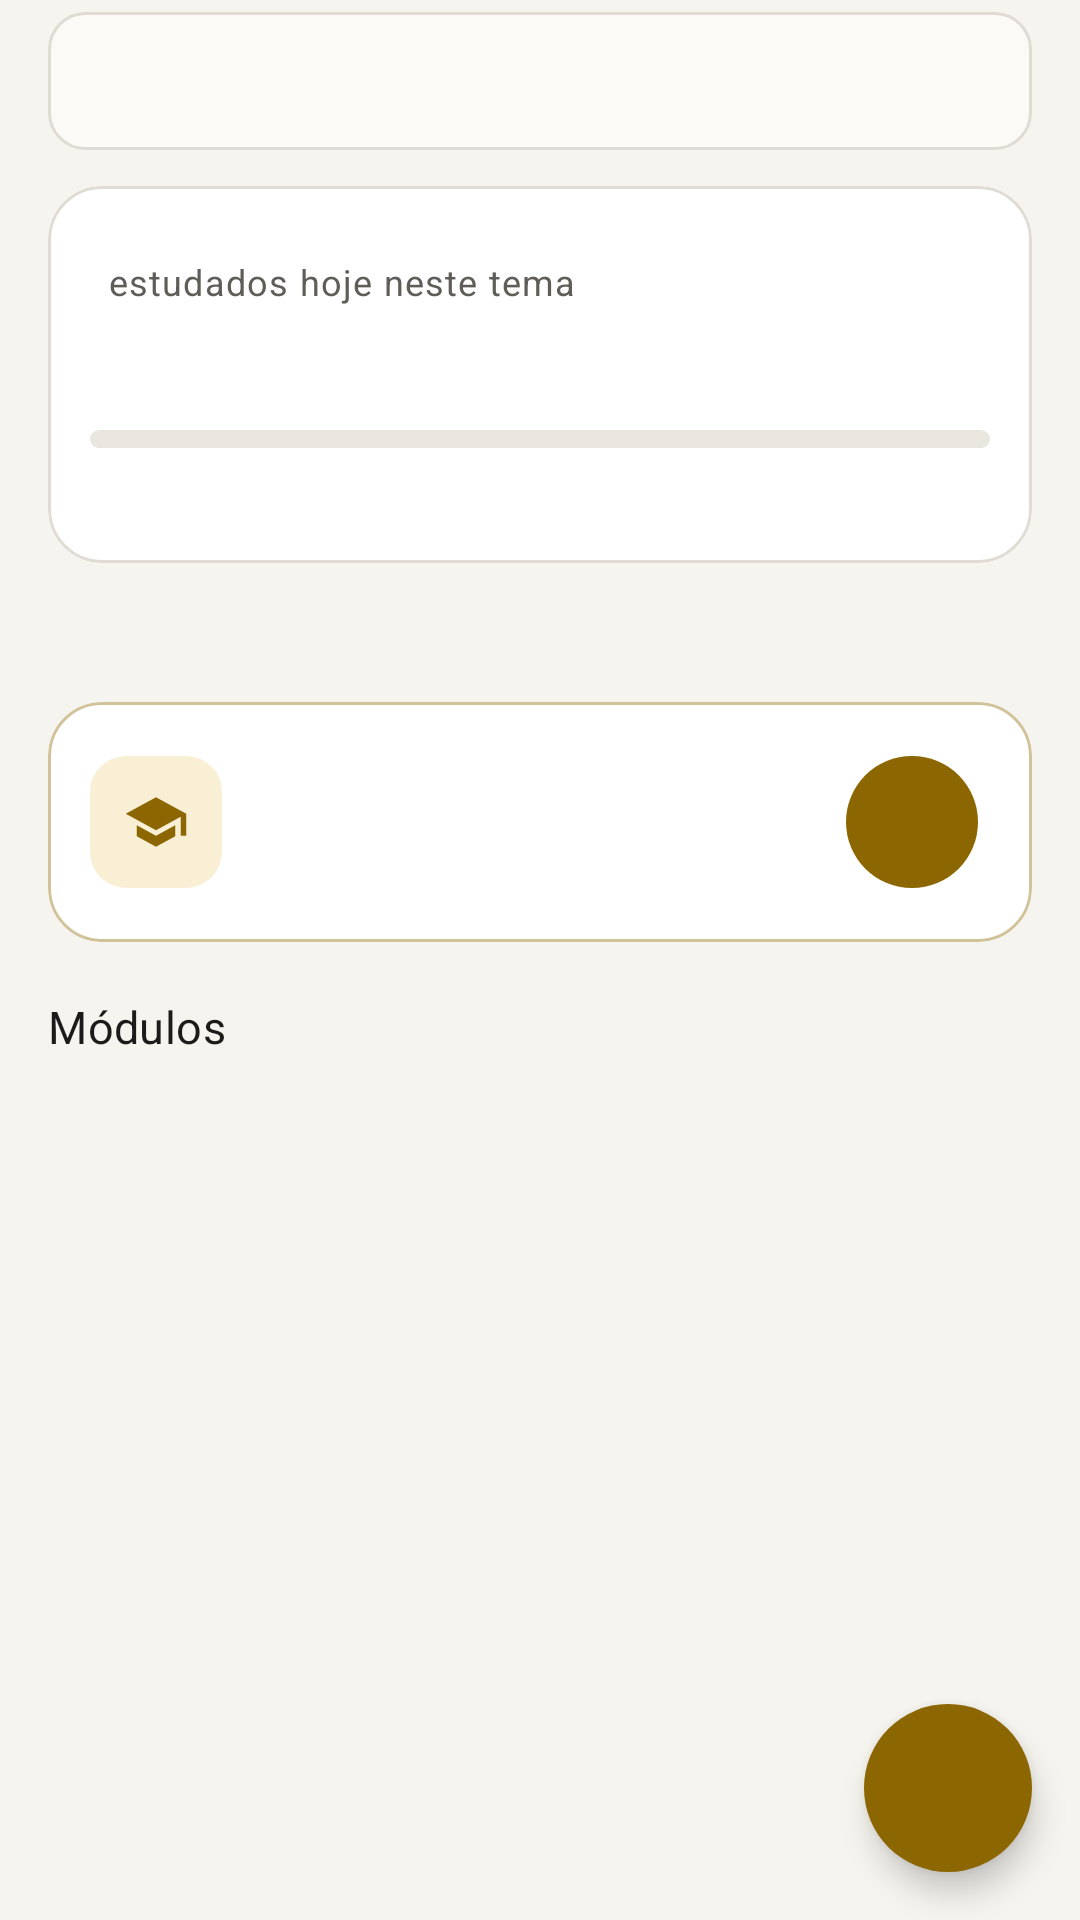

This screen was rendered from an Android layout file. Write that file and the resources it references.
<!-- AndroidManifest.xml: application theme Theme.Alfred -->
<!-- res/layout/fragment_study.xml -->
<?xml version="1.0" encoding="utf-8"?>
<FrameLayout xmlns:android="http://schemas.android.com/apk/res/android"
    xmlns:app="http://schemas.android.com/apk/res-auto"
    android:layout_width="match_parent"
    android:layout_height="match_parent">

    <androidx.core.widget.NestedScrollView
        android:layout_width="match_parent"
        android:layout_height="match_parent">

        <LinearLayout
            android:layout_width="match_parent"
            android:layout_height="wrap_content"
            android:orientation="vertical"
            android:paddingBottom="@dimen/list_bottom_space">

            
            <LinearLayout
                android:layout_width="match_parent"
                android:layout_height="wrap_content"
                android:layout_marginHorizontal="@dimen/screen_padding"
                android:layout_marginTop="4dp"
                android:background="@drawable/bg_segment_group"
                android:gravity="center_vertical"
                android:orientation="horizontal"
                android:padding="3dp">

                <com.google.android.material.tabs.TabLayout
                    android:id="@+id/tabs"
                    android:layout_width="0dp"
                    android:layout_height="40dp"
                    android:layout_weight="1"
                    android:background="@android:color/transparent"
                    app:tabGravity="start"
                    app:tabIndicator="@drawable/bg_tab_indicator"
                    app:tabIndicatorColor="@null"
                    app:tabIndicatorFullWidth="true"
                    app:tabIndicatorGravity="stretch"
                    app:tabMode="scrollable"
                    app:tabRippleColor="@null"
                    app:tabSelectedTextColor="@android:color/white"
                    app:tabTextColor="@color/text_secondary" />

                <ImageButton
                    android:id="@+id/button_add_topic"
                    android:layout_width="40dp"
                    android:layout_height="40dp"
                    android:background="?attr/selectableItemBackgroundBorderless"
                    android:contentDescription="@string/study_topic_add"
                    android:src="@drawable/ic_add"
                    app:tint="@color/highlight" />
            </LinearLayout>

            
            <com.google.android.material.card.MaterialCardView
                android:id="@+id/summary_card"
                style="?attr/materialCardViewFilledStyle"
                android:layout_width="match_parent"
                android:layout_height="wrap_content"
                android:layout_marginHorizontal="@dimen/screen_padding"
                android:layout_marginTop="12dp">

                <LinearLayout
                    android:layout_width="match_parent"
                    android:layout_height="wrap_content"
                    android:orientation="vertical"
                    android:padding="14dp">

                    <LinearLayout
                        android:layout_width="match_parent"
                        android:layout_height="wrap_content"
                        android:gravity="bottom"
                        android:orientation="horizontal">

                        <TextView
                            android:id="@+id/today_time"
                            android:layout_width="wrap_content"
                            android:layout_height="wrap_content"
                            android:fontFamily="sans-serif-medium"
                            android:textColor="@color/study"
                            android:textSize="24sp" />

                        <TextView
                            android:layout_width="0dp"
                            android:layout_height="wrap_content"
                            android:layout_marginStart="6dp"
                            android:layout_marginBottom="3dp"
                            android:layout_weight="1"
                            android:text="@string/study_today_label"
                            android:textAppearance="@style/TextAppearance.Alfred.Caption" />
                    </LinearLayout>

                    <TextView
                        android:id="@+id/studied_count"
                        android:layout_width="match_parent"
                        android:layout_height="wrap_content"
                        android:layout_marginTop="8dp"
                        android:textAppearance="@style/TextAppearance.Alfred.Body" />

                    <com.google.android.material.progressindicator.LinearProgressIndicator
                        android:id="@+id/studied_bar"
                        android:layout_width="match_parent"
                        android:layout_height="wrap_content"
                        android:layout_marginTop="8dp"
                        android:max="100"
                        app:indicatorColor="@color/study" />

                    <TextView
                        android:id="@+id/topic_summary"
                        android:layout_width="match_parent"
                        android:layout_height="wrap_content"
                        android:layout_marginTop="8dp"
                        android:textAppearance="@style/TextAppearance.Alfred.Caption" />
                </LinearLayout>
            </com.google.android.material.card.MaterialCardView>

            
            <TextView
                android:id="@+id/focus_title"
                android:layout_width="wrap_content"
                android:layout_height="wrap_content"
                android:layout_marginStart="@dimen/screen_padding"
                android:layout_marginTop="18dp"
                android:textAppearance="@style/TextAppearance.Alfred.Section" />

            <com.google.android.material.card.MaterialCardView
                android:id="@+id/focus_card"
                style="?attr/materialCardViewFilledStyle"
                android:layout_width="match_parent"
                android:layout_height="wrap_content"
                android:layout_marginHorizontal="@dimen/screen_padding"
                android:layout_marginTop="8dp"
                app:strokeColor="@color/study_focus_stroke">

                <LinearLayout
                    android:layout_width="match_parent"
                    android:layout_height="wrap_content"
                    android:gravity="center_vertical"
                    android:orientation="horizontal"
                    android:padding="14dp">

                    <FrameLayout
                        android:layout_width="44dp"
                        android:layout_height="44dp"
                        android:background="@drawable/bg_icon_tile"
                        android:backgroundTint="@color/gold_container">

                        <ImageView
                            android:layout_width="22dp"
                            android:layout_height="22dp"
                            android:layout_gravity="center"
                            android:importantForAccessibility="no"
                            android:src="@drawable/ic_study"
                            app:tint="@color/study" />
                    </FrameLayout>

                    <LinearLayout
                        android:layout_width="0dp"
                        android:layout_height="wrap_content"
                        android:layout_marginStart="12dp"
                        android:layout_weight="1"
                        android:orientation="vertical">

                        <TextView
                            android:id="@+id/focus_name"
                            android:layout_width="match_parent"
                            android:layout_height="wrap_content"
                            android:textAppearance="@style/TextAppearance.Alfred.Title" />

                        <TextView
                            android:id="@+id/focus_detail"
                            android:layout_width="match_parent"
                            android:layout_height="wrap_content"
                            android:textAppearance="@style/TextAppearance.Alfred.Caption" />
                    </LinearLayout>

                    <com.google.android.material.button.MaterialButton
                        android:id="@+id/focus_button"
                        style="@style/Widget.Material3.Button.IconButton.Filled"
                        android:layout_width="52dp"
                        android:layout_height="52dp"
                        app:backgroundTint="@color/highlight"
                        app:iconSize="26dp"
                        app:iconTint="@color/on_highlight" />
                </LinearLayout>
            </com.google.android.material.card.MaterialCardView>

            <TextView
                android:id="@+id/subjects_title"
                android:layout_width="wrap_content"
                android:layout_height="wrap_content"
                android:layout_marginStart="@dimen/screen_padding"
                android:layout_marginTop="18dp"
                android:layout_marginBottom="4dp"
                android:text="@string/study_modules_title"
                android:textAppearance="@style/TextAppearance.Alfred.Section" />

            <androidx.recyclerview.widget.RecyclerView
                android:id="@+id/list"
                android:layout_width="match_parent"
                android:layout_height="wrap_content"
                android:nestedScrollingEnabled="false"
                android:paddingHorizontal="@dimen/screen_padding"
                app:layoutManager="androidx.recyclerview.widget.LinearLayoutManager" />

            <include layout="@layout/view_empty_state" />
        </LinearLayout>
    </androidx.core.widget.NestedScrollView>

    <com.google.android.material.floatingactionbutton.FloatingActionButton
        android:id="@+id/fab"
        android:layout_width="wrap_content"
        android:layout_height="wrap_content"
        android:layout_gravity="bottom|end"
        android:layout_margin="16dp"
        android:contentDescription="@string/add"
        app:srcCompat="@drawable/ic_add" />
</FrameLayout>
<!-- res/layout/view_empty_state.xml (included above) -->
<?xml version="1.0" encoding="utf-8"?>
<LinearLayout xmlns:android="http://schemas.android.com/apk/res/android"
    xmlns:app="http://schemas.android.com/apk/res-auto"
    android:id="@+id/empty_state"
    android:layout_width="match_parent"
    android:layout_height="wrap_content"
    android:gravity="center_horizontal"
    android:orientation="vertical"
    android:paddingHorizontal="32dp"
    android:paddingVertical="28dp"
    android:visibility="gone">

    <FrameLayout
        android:layout_width="64dp"
        android:layout_height="64dp"
        android:background="@drawable/bg_icon_circle">

        <ImageView
            android:id="@+id/empty_icon"
            android:layout_width="28dp"
            android:layout_height="28dp"
            android:layout_gravity="center"
            android:importantForAccessibility="no"
            app:tint="@color/highlight" />
    </FrameLayout>

    <TextView
        android:id="@+id/empty_title"
        android:layout_width="wrap_content"
        android:layout_height="wrap_content"
        android:layout_marginTop="14dp"
        android:gravity="center"
        android:textAppearance="@style/TextAppearance.Alfred.Title" />

    <TextView
        android:id="@+id/empty_message"
        android:layout_width="wrap_content"
        android:layout_height="wrap_content"
        android:layout_marginTop="4dp"
        android:gravity="center"
        android:textAppearance="@style/TextAppearance.Alfred.Caption" />

    <com.google.android.material.button.MaterialButton
        android:id="@+id/empty_action"
        android:layout_width="wrap_content"
        android:layout_height="wrap_content"
        android:layout_marginTop="14dp"
        android:visibility="gone"
        app:icon="@drawable/ic_add" />
</LinearLayout>
<!-- resources referenced by this layout -->
<resources>
  <color name="gold_container">#FFF8EFD4</color>
  <color name="highlight">#FF8C6600</color>
  <color name="on_highlight">#FFFFFFFF</color>
  <color name="study">@color/highlight</color>
  <color name="study_focus_stroke">#668C6600</color>
  <color name="text_secondary">#FF5F5D58</color>
  <dimen name="list_bottom_space">96dp</dimen>
  <dimen name="screen_padding">16dp</dimen>
  <!-- drawable bg_icon_circle (drawable) -->
  <?xml version="1.0" encoding="utf-8"?>
  <shape xmlns:android="http://schemas.android.com/apk/res/android" android:shape="oval">
      <solid android:color="@color/gold_container" />
      <stroke android:width="1.5dp" android:color="@color/highlight" />
  </shape>
  <!-- drawable bg_icon_tile (drawable) -->
  <?xml version="1.0" encoding="utf-8"?>
  <shape xmlns:android="http://schemas.android.com/apk/res/android" android:shape="rectangle">
      <corners android:radius="@dimen/radius_control" />
      <solid android:color="@color/gold_container" />
  </shape>
  <!-- drawable bg_tab_indicator (drawable) -->
  <?xml version="1.0" encoding="utf-8"?>
  <shape xmlns:android="http://schemas.android.com/apk/res/android" android:shape="rectangle">
      <corners android:radius="@dimen/radius_control" />
      <solid android:color="@color/study_pending" />
  </shape>
  <string name="add">Adicionar</string>
  <string name="study_modules_title">Módulos</string>
  <string name="study_today_label">estudados hoje neste tema</string>
  <string name="study_topic_add">Novo tema de estudo</string>
  <style name="TextAppearance.Alfred.Body" parent="TextAppearance.Material3.BodyMedium">
          <item name="android:textColor">@color/text_primary</item>
          <item name="android:textSize">14sp</item>
      </style>
  <style name="TextAppearance.Alfred.Caption" parent="TextAppearance.Material3.BodySmall">
          <item name="android:textColor">@color/text_secondary</item>
          <item name="android:textSize">12sp</item>
      </style>
  <style name="TextAppearance.Alfred.Section" parent="TextAppearance.Material3.TitleMedium">
          <item name="android:fontFamily">sans-serif-medium</item>
          <item name="android:textColor">@color/text_primary</item>
          <item name="android:textSize">15sp</item>
      </style>
  <style name="TextAppearance.Alfred.Title" parent="TextAppearance.Material3.TitleMedium">
          <item name="android:fontFamily">sans-serif-medium</item>
          <item name="android:textColor">@color/text_primary</item>
          <item name="android:textSize">16sp</item>
      </style>
  <dimen name="radius_control">12dp</dimen>
  <color name="graphite">#FFFBFAF7</color>
  <color name="outline">#FFE0DCD3</color>
  <color name="study_pending">#FF41608F</color>
  <color name="text_primary">#FF1C1B19</color>
  <color name="info">#FF1F6FB8</color>
  <color name="on_accent">#FFFFFFFF</color>
  <color name="error">#FFC62F35</color>
  <color name="black">#FFF6F4EF</color>
  <color name="graphite_light">#FFFFFFFF</color>
  <color name="graphite_lighter">#FFE9E6DF</color>
  <style name="Widget.Alfred.FAB" parent="Widget.Material3.FloatingActionButton.Primary">
          <item name="backgroundTint">@color/highlight</item>
          <item name="tint">@color/on_highlight</item>
          <item name="shapeAppearanceOverlay">@style/ShapeAppearance.Alfred.Circle</item>
      </style>
  <style name="ThemeOverlay.Alfred.BottomSheet" parent="ThemeOverlay.Material3.BottomSheetDialog">
          <item name="colorSurface">@color/graphite</item>
          <item name="colorSurfaceContainerLow">@color/graphite</item>
          <item name="elevationOverlayEnabled">false</item>
      </style>
  <dimen name="radius_card">18dp</dimen>
  <style name="ShapeAppearance.Alfred.Circle" parent="">
          <item name="cornerFamily">rounded</item>
          <item name="cornerSize">50%</item>
      </style>
</resources>
